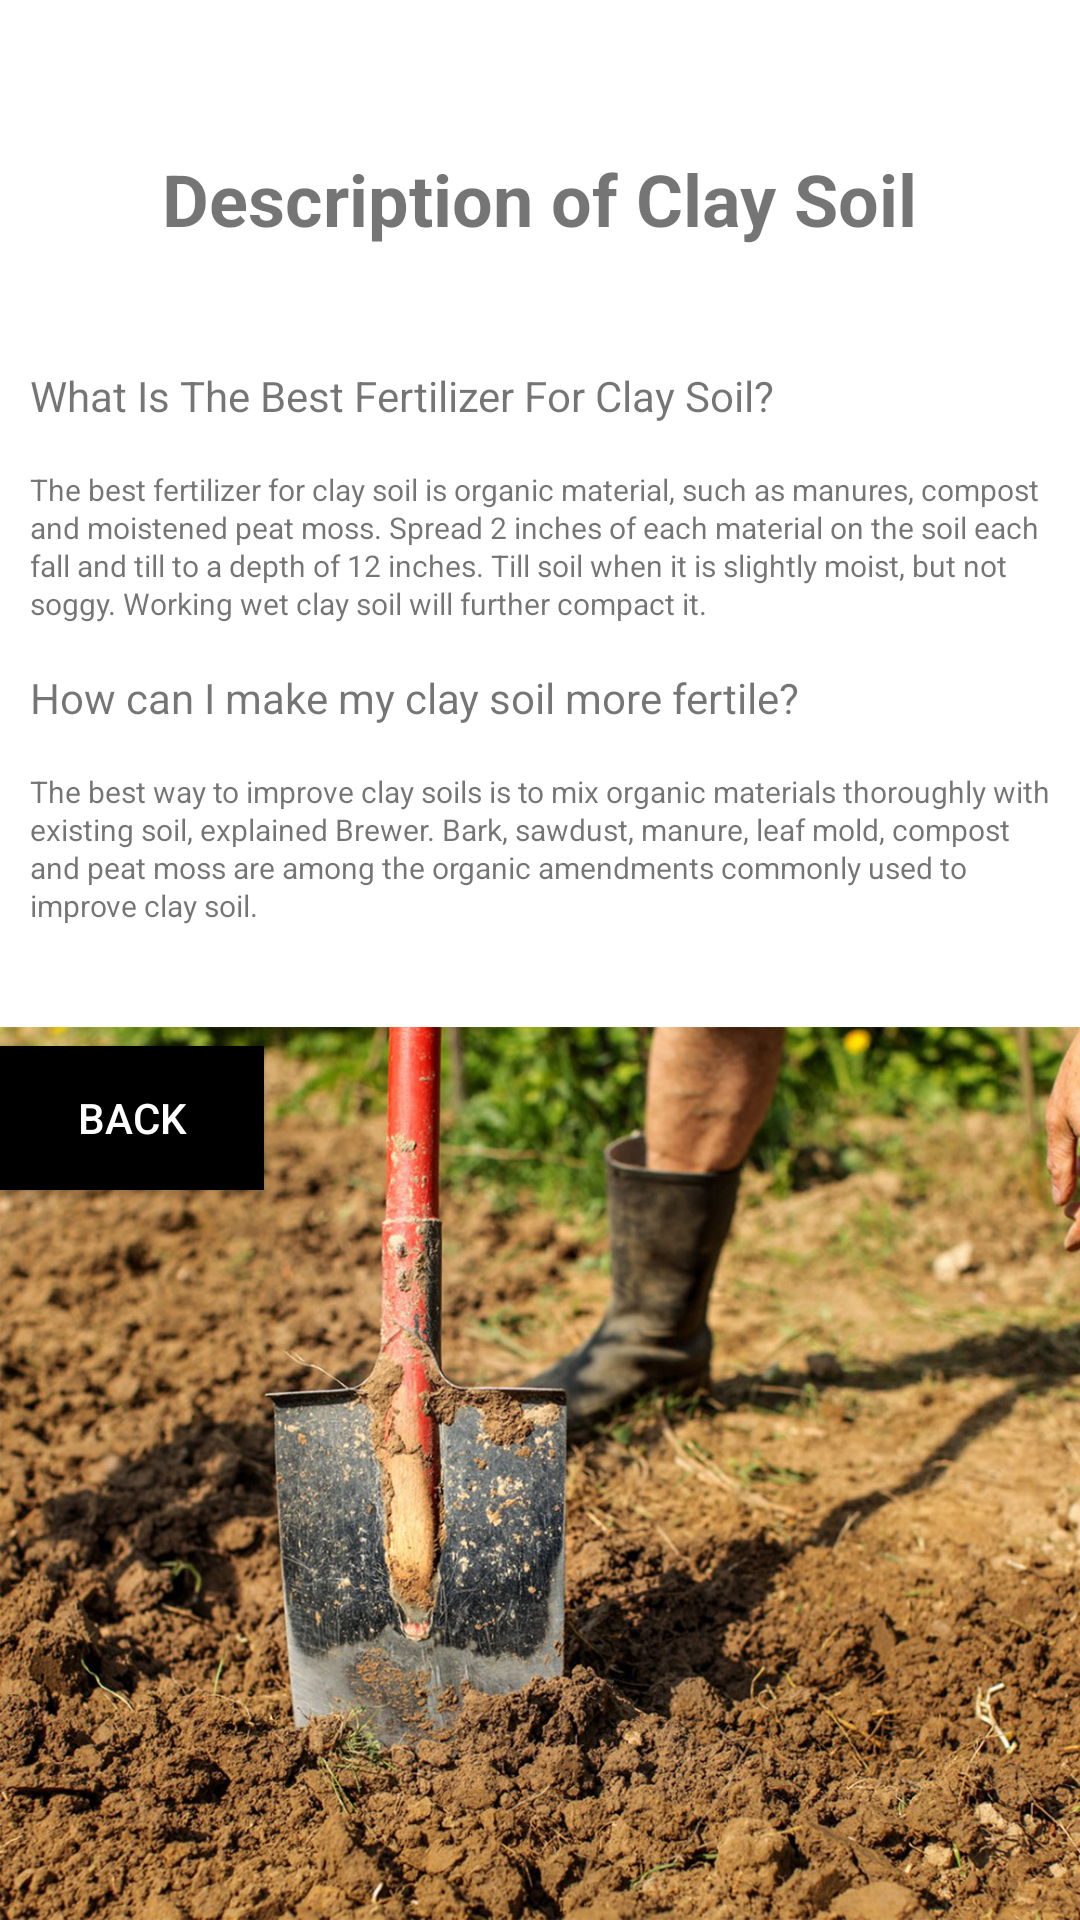

Produce the Android XML layout that renders to this screen, including the resource entries it uses.
<!-- AndroidManifest.xml: application theme Theme.GardenPro -->
<!-- res/layout/activity_soil_detection2.xml -->
<?xml version="1.0" encoding="utf-8"?>
<RelativeLayout xmlns:android="http://schemas.android.com/apk/res/android"
    xmlns:app="http://schemas.android.com/apk/res-auto"
    xmlns:tools="http://schemas.android.com/tools"
    android:layout_width="match_parent"
    android:layout_height="match_parent"
    android:background="@drawable/claysoil"
    tools:context=".SoilDetection2">



    <TextView
        android:id="@+id/head"
        android:layout_width="match_parent"
        android:layout_height="wrap_content"
        android:text="         Description of Clay Soil"
        android:textStyle="bold"
        android:textSize="24dp"
        android:layout_centerHorizontal="true"
        android:layout_marginTop="50dp"


        ></TextView>

    <TextView
        android:id="@+id/body"
        android:layout_width="match_parent"
        android:layout_height="wrap_content"
        android:layout_below="@id/head"
        android:layout_marginTop="30sp"
        android:textSize="14dp"
        android:text="What Is The Best Fertilizer For Clay Soil?"
        android:lineSpacingExtra="10dp"
        android:padding="10dp"
        ></TextView>

    <TextView
        android:id="@+id/body1"
        android:layout_width="match_parent"
        android:layout_height="wrap_content"
        android:layout_below="@+id/body"
        android:layout_marginLeft="10sp"
        android:layout_marginTop="5sp"
        android:layout_marginRight="10sp"
        android:lineSpacingExtra="1sp"
        android:text="The best fertilizer for clay soil is organic material, such as manures, compost and moistened peat moss. Spread 2 inches of each material on the soil each fall and till to a depth of 12 inches. Till soil when it is slightly moist, but not soggy. Working wet clay soil will further compact it."
        android:textSize="10dp"

        ></TextView>

    <TextView
        android:id="@+id/body3"
        android:layout_width="match_parent"
        android:layout_height="wrap_content"
        android:layout_below="@id/body1"
        android:layout_marginTop="5sp"
        android:lineSpacingExtra="10dp"
        android:padding="10dp"
        android:text="How can I make my clay soil more fertile?"
        android:textSize="14dp"></TextView>

    <TextView
        android:id="@+id/body4"
        android:layout_width="match_parent"
        android:layout_height="wrap_content"
        android:layout_below="@+id/body3"
        android:layout_marginTop="5sp"
        android:lineSpacingExtra="1sp"
        android:layout_marginLeft="10sp"
        android:layout_marginRight="10sp"
        android:text="The best way to improve clay soils is to mix organic materials thoroughly with existing soil, explained Brewer. Bark, sawdust, manure, leaf mold, compost and peat moss are among the organic amendments commonly used to improve clay soil."
        android:textSize="10dp"

        ></TextView>


    <Button
        android:layout_width="wrap_content"
        android:layout_height="wrap_content"
        android:layout_below="@id/body4"
        android:layout_marginTop="40dp"
        android:background="@color/black"
        android:text="Back"
        android:textColor="@color/white"

        ></Button>

</RelativeLayout>
<!-- resources referenced by this layout -->
<resources>
  <!-- drawable claysoil: jpg bitmap (drawable-v24, 932826 bytes) -->
  <style name="Theme.GardenPro" parent="Theme.AppCompat.Light.NoActionBar">
          
          <item name="colorPrimary">@color/purple_500</item>
          <item name="colorPrimaryVariant">@color/purple_700</item>
          <item name="colorOnPrimary">@color/white</item>
          
          <item name="colorSecondary">@color/teal_200</item>
          <item name="colorSecondaryVariant">@color/teal_700</item>
          <item name="colorOnSecondary">@color/black</item>
          
          <item name="android:statusBarColor" tools:targetApi="l">?attr/colorPrimaryVariant</item>
          
      </style>
  <!-- not gathered from this repository: default colours our renderer supplied (Android Studio template values) -->
  <color name="purple_500">#FF6200EE</color>
  <color name="purple_700">#FF3700B3</color>
  <color name="teal_200">#FF03DAC5</color>
  <color name="teal_700">#FF018786</color>
  <color name="black">#FF000000</color>
  <color name="white">#FFFFFFFF</color>
</resources>
